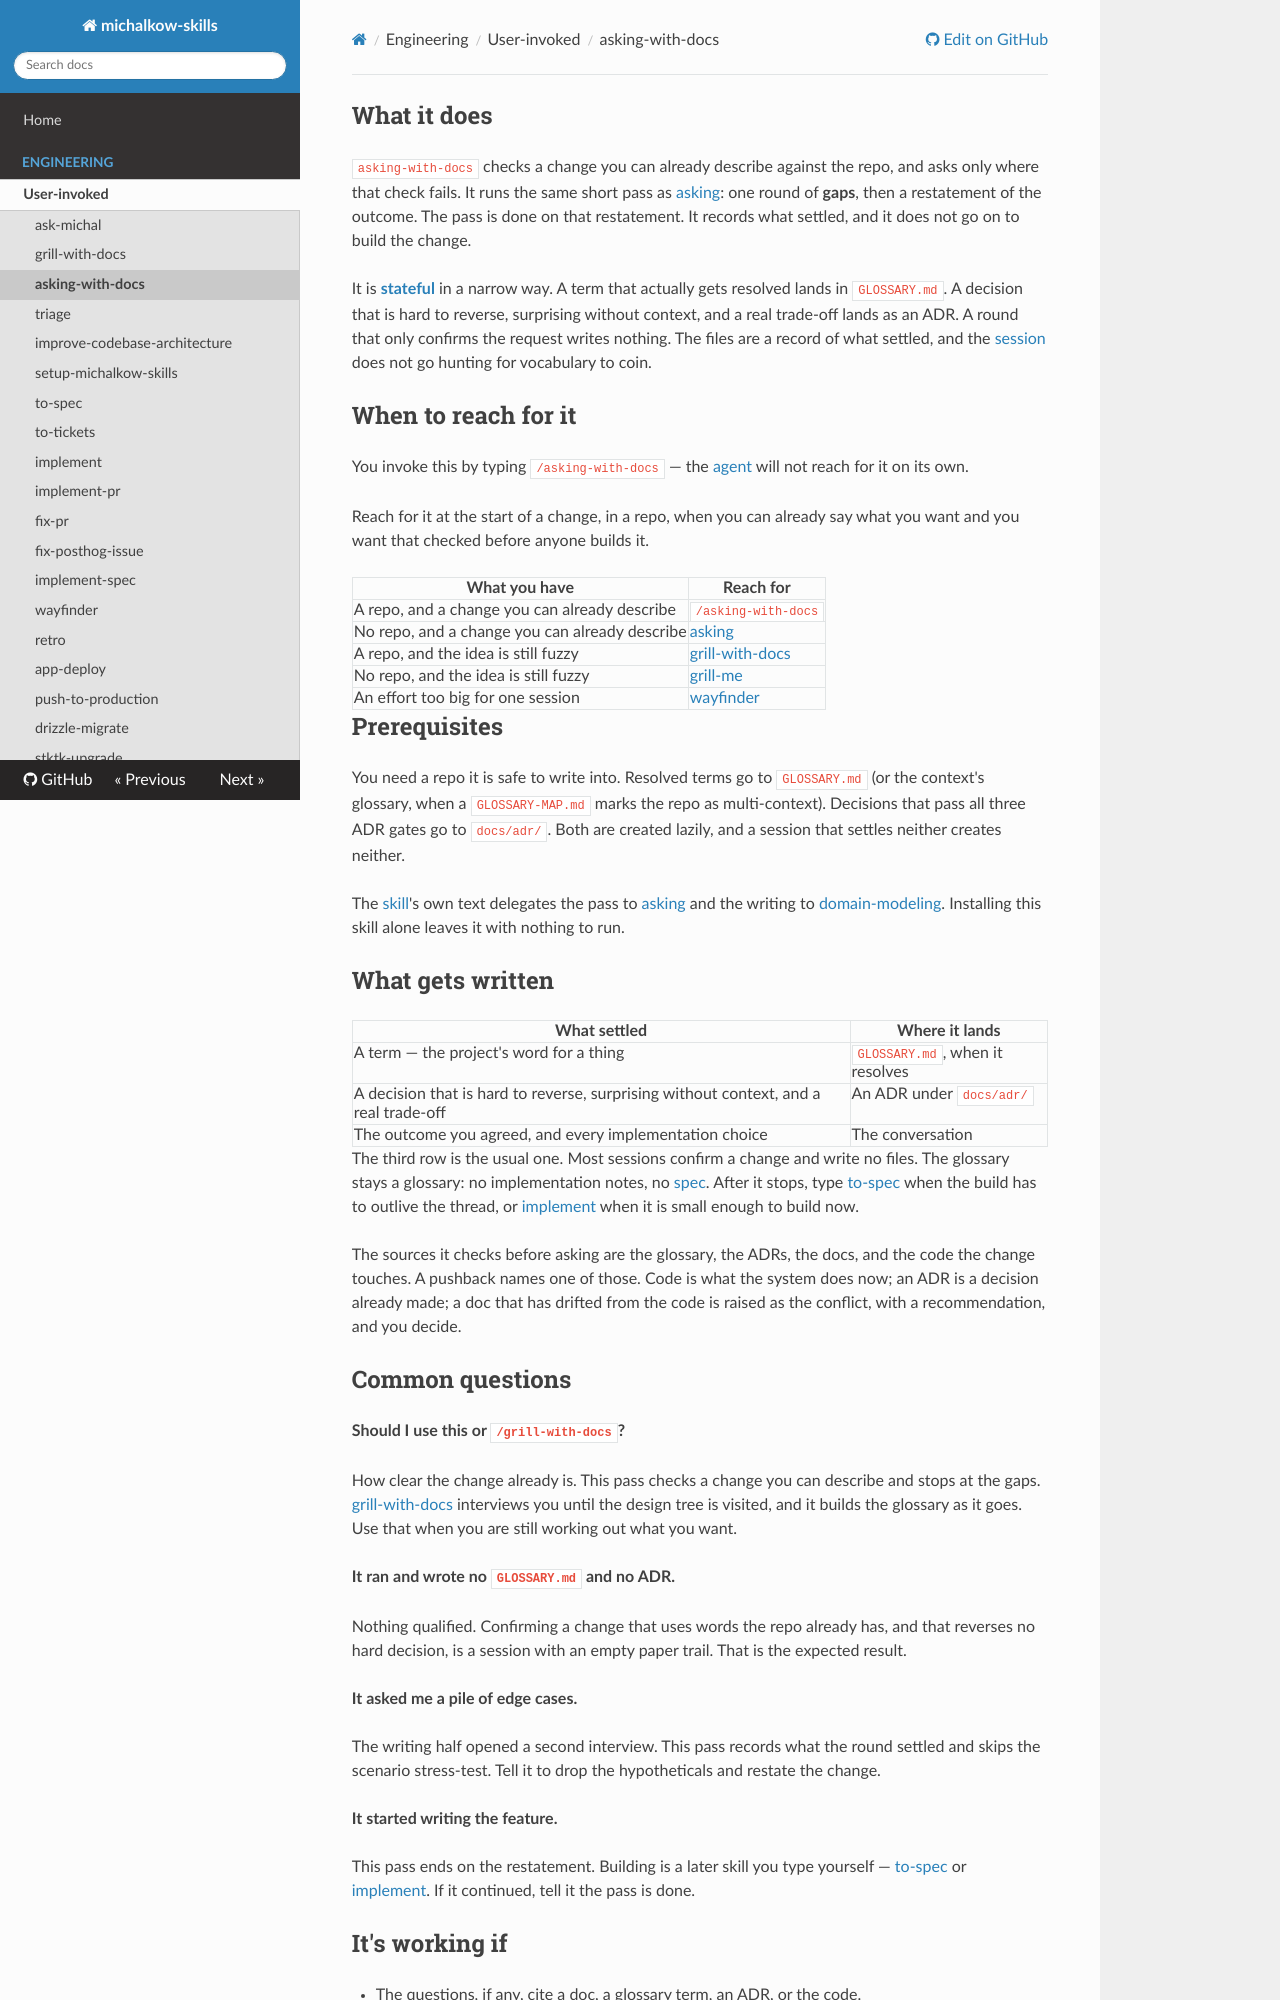

repository: michalkow/skills · page: asking-with-docs/index.html · generator: mkdocs

## What it does

`asking-with-docs` checks a change you can already describe against the repo, and asks only where that check fails. It runs the same short pass as [asking](https://michalkow.github.io/skills/asking): one round of **gaps**, then a restatement of the outcome. The pass is done on that restatement. It records what settled, and it does not go on to build the change.

It is **[stateful](https://michalkow.github.io/skills/dictionary/stateful)** in a narrow way. A term that actually gets resolved lands in `GLOSSARY.md`. A decision that is hard to reverse, surprising without context, and a real trade-off lands as an ADR. A round that only confirms the request writes nothing. The files are a record of what settled, and the [session](https://michalkow.github.io/skills/dictionary/session) does not go hunting for vocabulary to coin.

## When to reach for it

You invoke this by typing `/asking-with-docs` — the [agent](https://michalkow.github.io/skills/dictionary/agent) will not reach for it on its own.

Reach for it at the start of a change, in a repo, when you can already say what you want and you want that checked before anyone builds it.

| What you have | Reach for |
| --- | --- |
| A repo, and a change you can already describe | `/asking-with-docs` |
| No repo, and a change you can already describe | [asking](https://michalkow.github.io/skills/asking) |
| A repo, and the idea is still fuzzy | [grill-with-docs](https://michalkow.github.io/skills/grill-with-docs) |
| No repo, and the idea is still fuzzy | [grill-me](https://michalkow.github.io/skills/grill-me) |
| An effort too big for one session | [wayfinder](https://michalkow.github.io/skills/wayfinder) |

## Prerequisites

You need a repo it is safe to write into. Resolved terms go to `GLOSSARY.md` (or the context's glossary, when a `GLOSSARY-MAP.md` marks the repo as multi-context). Decisions that pass all three ADR gates go to `docs/adr/`. Both are created lazily, and a session that settles neither creates neither.

The [skill](https://michalkow.github.io/skills/dictionary/skill)'s own text delegates the pass to [asking](https://michalkow.github.io/skills/asking) and the writing to [domain-modeling](https://michalkow.github.io/skills/domain-modeling). Installing this skill alone leaves it with nothing to run.

## What gets written

| What settled | Where it lands |
| --- | --- |
| A term — the project's word for a thing | `GLOSSARY.md`, when it resolves |
| A decision that is hard to reverse, surprising without context, and a real trade-off | An ADR under `docs/adr/` |
| The outcome you agreed, and every implementation choice | The conversation |

The third row is the usual one. Most sessions confirm a change and write no files. The glossary stays a glossary: no implementation notes, no [spec](https://michalkow.github.io/skills/dictionary/spec). After it stops, type [to-spec](https://michalkow.github.io/skills/to-spec) when the build has to outlive the thread, or [implement](https://michalkow.github.io/skills/implement) when it is small enough to build now.

The sources it checks before asking are the glossary, the ADRs, the docs, and the code the change touches. A pushback names one of those. Code is what the system does now; an ADR is a decision already made; a doc that has drifted from the code is raised as the conflict, with a recommendation, and you decide.
